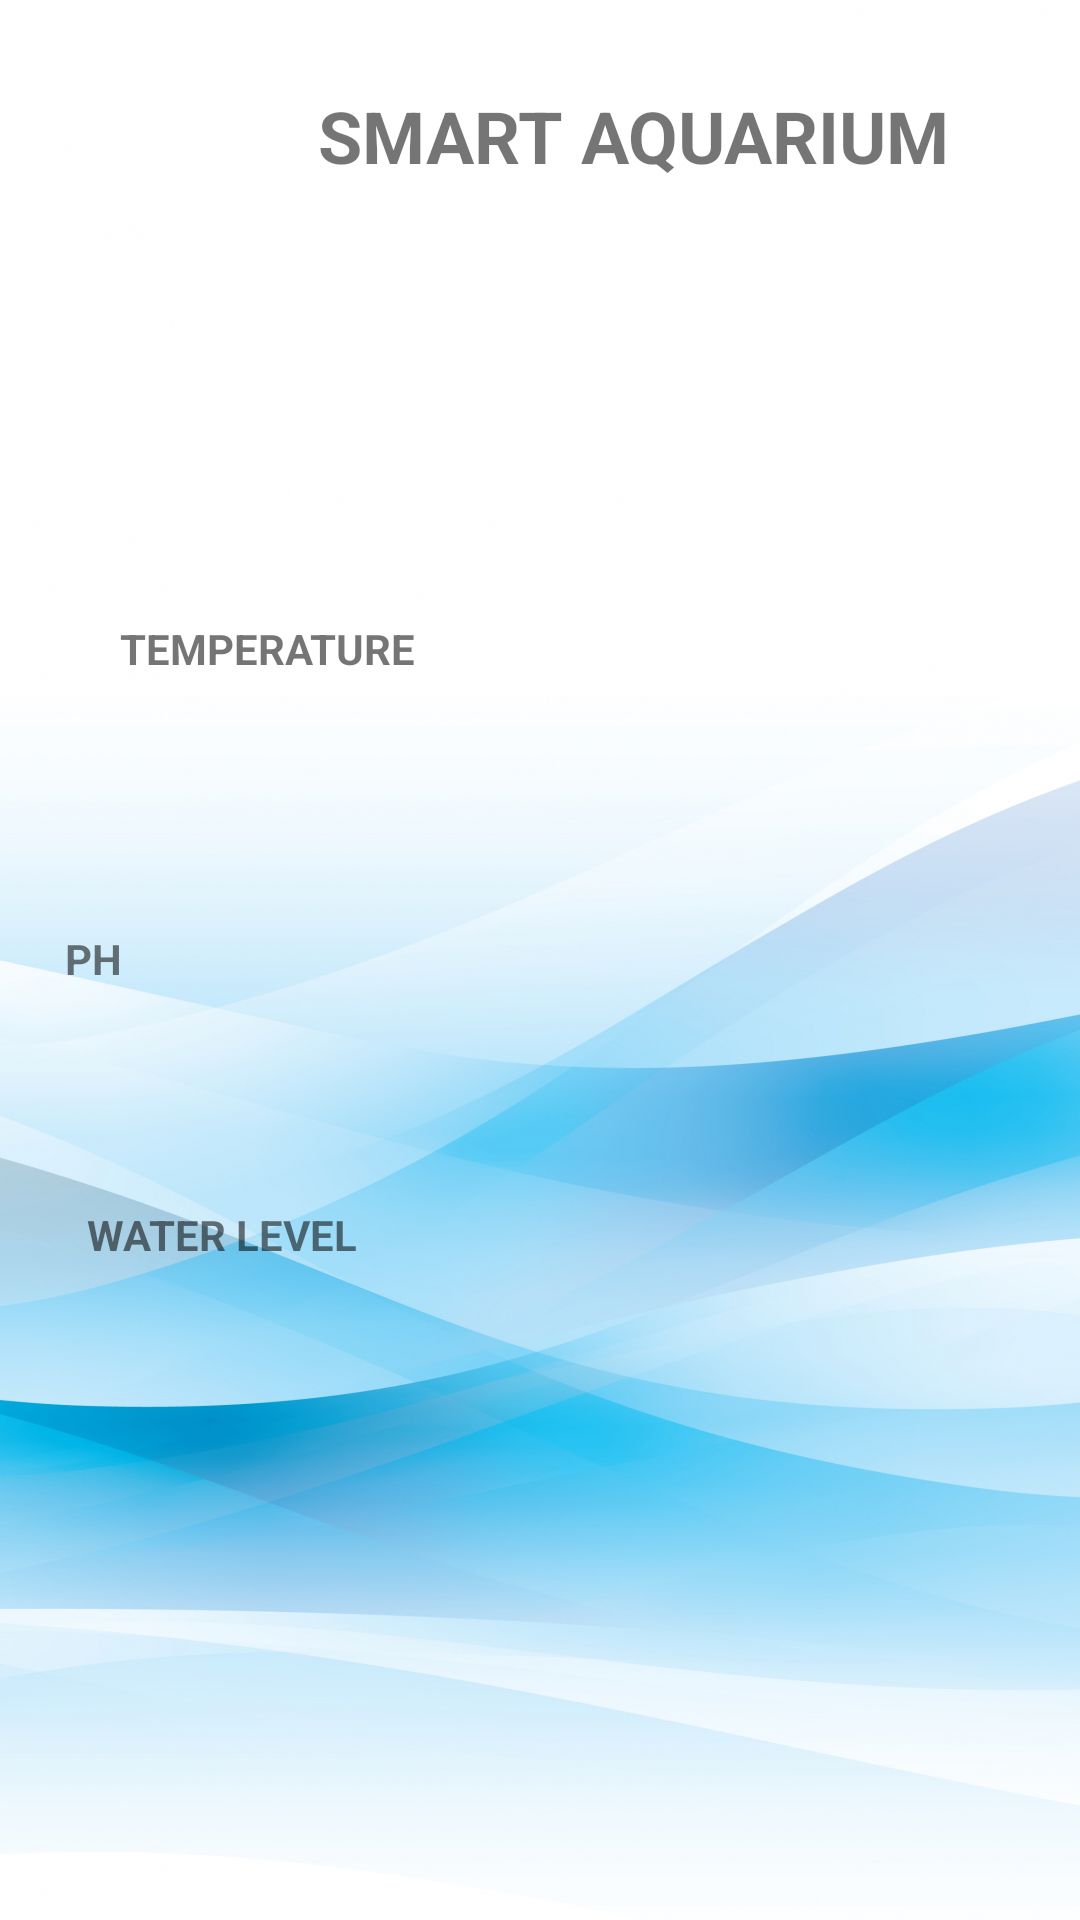

Produce the Android XML layout that renders to this screen, including the resource entries it uses.
<!-- AndroidManifest.xml: application theme Theme.AquariumSmart -->
<!-- res/layout/fragment_senor.xml -->
<?xml version="1.0" encoding="utf-8"?>
<androidx.constraintlayout.widget.ConstraintLayout xmlns:android="http://schemas.android.com/apk/res/android"
    xmlns:app="http://schemas.android.com/apk/res-auto"
    xmlns:tools="http://schemas.android.com/tools"
    android:layout_width="match_parent"
    android:layout_height="match_parent"
    android:background="@drawable/background"
    tools:context=".ui.senor.senorFragment">

    <TextView
        android:id="@+id/textView4"
        android:layout_width="246dp"
        android:layout_height="81dp"
        android:layout_alignParentLeft="false"
        android:layout_alignParentRight="true"
        android:layout_marginTop="20dp"
        android:layout_marginEnd="8dp"
        android:text="SMART AQUARIUM "
        android:textSize="24sp"
        android:textStyle="bold"
        app:layout_constraintBottom_toBottomOf="parent"
        app:layout_constraintEnd_toEndOf="parent"
        app:layout_constraintTop_toTopOf="parent"
        app:layout_constraintVertical_bias="0.017" />

    <TextView
        android:id="@+id/TEMPERATURE"
        android:layout_width="400dp"
        android:layout_height="109dp"
        android:layout_below="@+id/textView4"
        android:layout_marginTop="28dp"
        android:padding="40dp"
        android:text="TEMPERATURE"
        android:textStyle="bold"
        app:layout_constraintBottom_toBottomOf="parent"
        app:layout_constraintEnd_toEndOf="parent"
        app:layout_constraintHorizontal_bias="0.0"
        app:layout_constraintStart_toStartOf="parent"
        app:layout_constraintTop_toTopOf="parent"
        app:layout_constraintVertical_bias="0.276" />

    <TextView
        android:id="@+id/PH"
        android:layout_width="398dp"
        android:layout_height="85dp"
        android:layout_below="@+id/TEMPERATURE"
        android:layout_marginTop="35dp"
        android:padding="30dp"
        android:text="PH "
        android:textStyle="normal|bold"
        app:layout_constraintBottom_toBottomOf="parent"
        app:layout_constraintEnd_toEndOf="parent"
        app:layout_constraintHorizontal_bias="0.23"
        app:layout_constraintStart_toStartOf="parent"
        app:layout_constraintTop_toTopOf="parent"
        app:layout_constraintVertical_bias="0.471" />

    <TextView
        android:id="@+id/WATERLEVEL"
        android:layout_width="390dp"
        android:layout_height="87dp"
        android:layout_below="@+id/SALINITY"
        android:layout_marginTop="42dp"
        android:padding="30dp"
        android:text="WATER LEVEL"
        android:textStyle="bold"
        app:layout_constraintBottom_toBottomOf="parent"
        app:layout_constraintEnd_toEndOf="parent"
        app:layout_constraintHorizontal_bias="0.047"
        app:layout_constraintStart_toStartOf="parent"
        app:layout_constraintTop_toTopOf="parent"
        app:layout_constraintVertical_bias="0.646" />

    <ImageView
        android:id="@+id/imageView"
        android:layout_width="172dp"
        android:layout_height="123dp"
        android:layout_alignLeft="@+id/textView4"
        android:padding="20dp"
        app:layout_constraintBottom_toBottomOf="parent"
        app:layout_constraintEnd_toEndOf="parent"
        app:layout_constraintHorizontal_bias="0.004"
        app:layout_constraintStart_toStartOf="parent"
        app:layout_constraintTop_toTopOf="parent"
        app:layout_constraintVertical_bias="0.0"
        app:srcCompat="@drawable/fishimage" />

</androidx.constraintlayout.widget.ConstraintLayout>
<!-- resources referenced by this layout -->
<resources>
  <!-- drawable background: jpg bitmap (drawable-v24, 1014038 bytes) -->
  <style name="Theme.AquariumSmart" parent="Theme.MaterialComponents.DayNight.DarkActionBar">
          
          <item name="colorPrimary">@color/purple_500</item>
          <item name="colorPrimaryVariant">@color/purple_700</item>
          <item name="colorOnPrimary">@color/white</item>
          
          <item name="colorSecondary">@color/teal_200</item>
          <item name="colorSecondaryVariant">@color/teal_700</item>
          <item name="colorOnSecondary">@color/black</item>
          
          <item name="android:statusBarColor" tools:targetApi="l">?attr/colorPrimaryVariant</item>
          
      </style>
  <!-- not gathered from this repository: default colours our renderer supplied (Android Studio template values) -->
  <color name="purple_500">#FF6200EE</color>
  <color name="purple_700">#FF3700B3</color>
  <color name="teal_200">#FF03DAC5</color>
  <color name="teal_700">#FF018786</color>
  <color name="black">#FF000000</color>
  <color name="white">#FFFFFFFF</color>
</resources>
